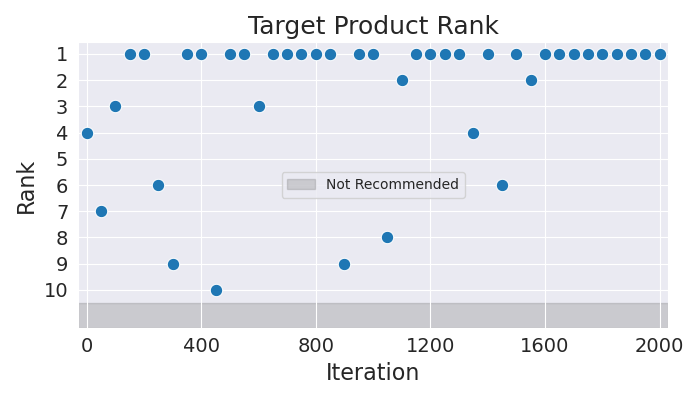

Source data for this figure (header and first rows):
Iteration, Rank
0, 4
50, 7
100, 3
150, 1
200, 1
250, 6
300, 9
350, 1
400, 1
450, 10
500, 1
550, 1
600, 3
650, 1
700, 1
750, 1
800, 1
850, 1
900, 9
950, 1
1000, 1
1050, 8
1100, 2
1150, 1
1200, 1
1250, 1
1300, 1
1350, 4
1400, 1
1450, 6
1500, 1
1550, 2
1600, 1
1650, 1
1700, 1
1750, 1
1800, 1
1850, 1
1900, 1
1950, 1
2000, 1
